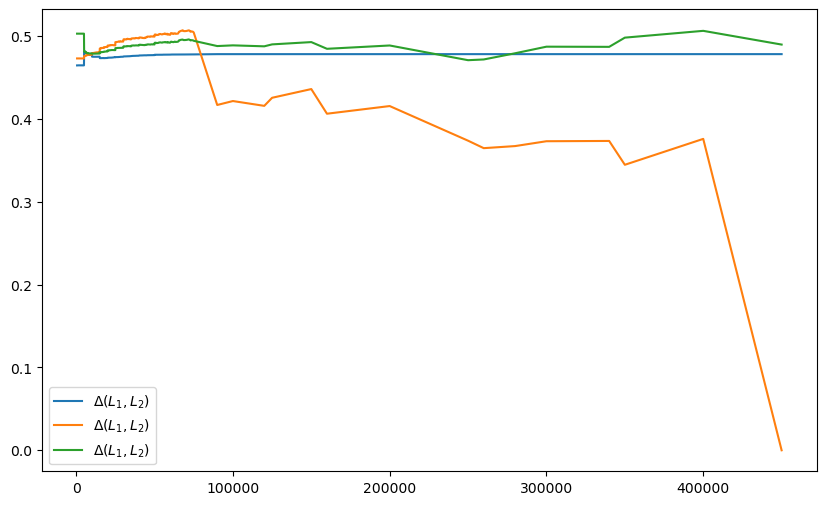

Values plotted in this chart, from the file beside it:
0.5030096356991655, 0.4646567148372291, 0.47308521008530313, 0.5170693366189496
0.503, 0.4647, 0.4731, 0.5171
0.503, 0.4648, 0.4731, 0.517
0.503, 0.4647, 0.4731, 0.517
0.503, 0.4647, 0.4731, 0.517
0.503, 0.4647, 0.4731, 0.517
0.503, 0.4647, 0.4731, 0.517
0.4815, 0.4813, 0.4761, 0.5014
0.4815, 0.4813, 0.4761, 0.5014
0.4815, 0.4813, 0.476, 0.5014
0.4815, 0.4813, 0.476, 0.5014
0.4815, 0.4813, 0.476, 0.5014
0.4815, 0.4814, 0.476, 0.5014
0.4815, 0.4814, 0.476, 0.5014
0.4815, 0.4814, 0.476, 0.5014
0.4815, 0.4814, 0.476, 0.5014
0.4812, 0.481, 0.4762, 0.5013
0.4812, 0.481, 0.4762, 0.5013
0.4812, 0.481, 0.4762, 0.5013
0.4812, 0.481, 0.4762, 0.5013
0.4812, 0.481, 0.4762, 0.5013
0.4811, 0.481, 0.4762, 0.5013
0.4811, 0.4809, 0.4762, 0.5013
0.4811, 0.4809, 0.4762, 0.5013
0.4811, 0.4809, 0.4762, 0.5013
0.4801, 0.4797, 0.4767, 0.501
0.4801, 0.4796, 0.4767, 0.501
0.4801, 0.4796, 0.4767, 0.501
0.4801, 0.4796, 0.4767, 0.501
0.4802, 0.4797, 0.4767, 0.501
0.4801, 0.4797, 0.4767, 0.501
0.4801, 0.4797, 0.4767, 0.501
0.4801, 0.4797, 0.4767, 0.501
0.4802, 0.4797, 0.4767, 0.501
0.4802, 0.4797, 0.4767, 0.501
0.4798, 0.4789, 0.477, 0.5009
0.4798, 0.4789, 0.477, 0.5009
0.4798, 0.4789, 0.477, 0.5009
0.4798, 0.4789, 0.477, 0.5009
0.4798, 0.4789, 0.477, 0.5009
0.4798, 0.4789, 0.477, 0.5009
0.4798, 0.4789, 0.477, 0.5009
0.4798, 0.479, 0.477, 0.5009
0.4798, 0.479, 0.477, 0.5009
0.4798, 0.4789, 0.477, 0.5009
0.4798, 0.4789, 0.477, 0.5009
0.4798, 0.4788, 0.477, 0.5009
0.4798, 0.4788, 0.477, 0.5009
0.4798, 0.4788, 0.477, 0.5009
0.4798, 0.4788, 0.477, 0.5009
0.4795, 0.4783, 0.4773, 0.5009
0.4795, 0.4783, 0.4773, 0.5009
0.4795, 0.4783, 0.4773, 0.5009
0.4795, 0.4783, 0.4773, 0.5009
0.4795, 0.4783, 0.4772, 0.5009
0.4795, 0.4783, 0.4772, 0.5009
0.4795, 0.4784, 0.4772, 0.5009
0.4795, 0.4784, 0.4772, 0.5009
0.4795, 0.4783, 0.4772, 0.5009
0.4795, 0.4783, 0.4772, 0.5009
0.4791, 0.4773, 0.4777, 0.5008
... 639 more rows
